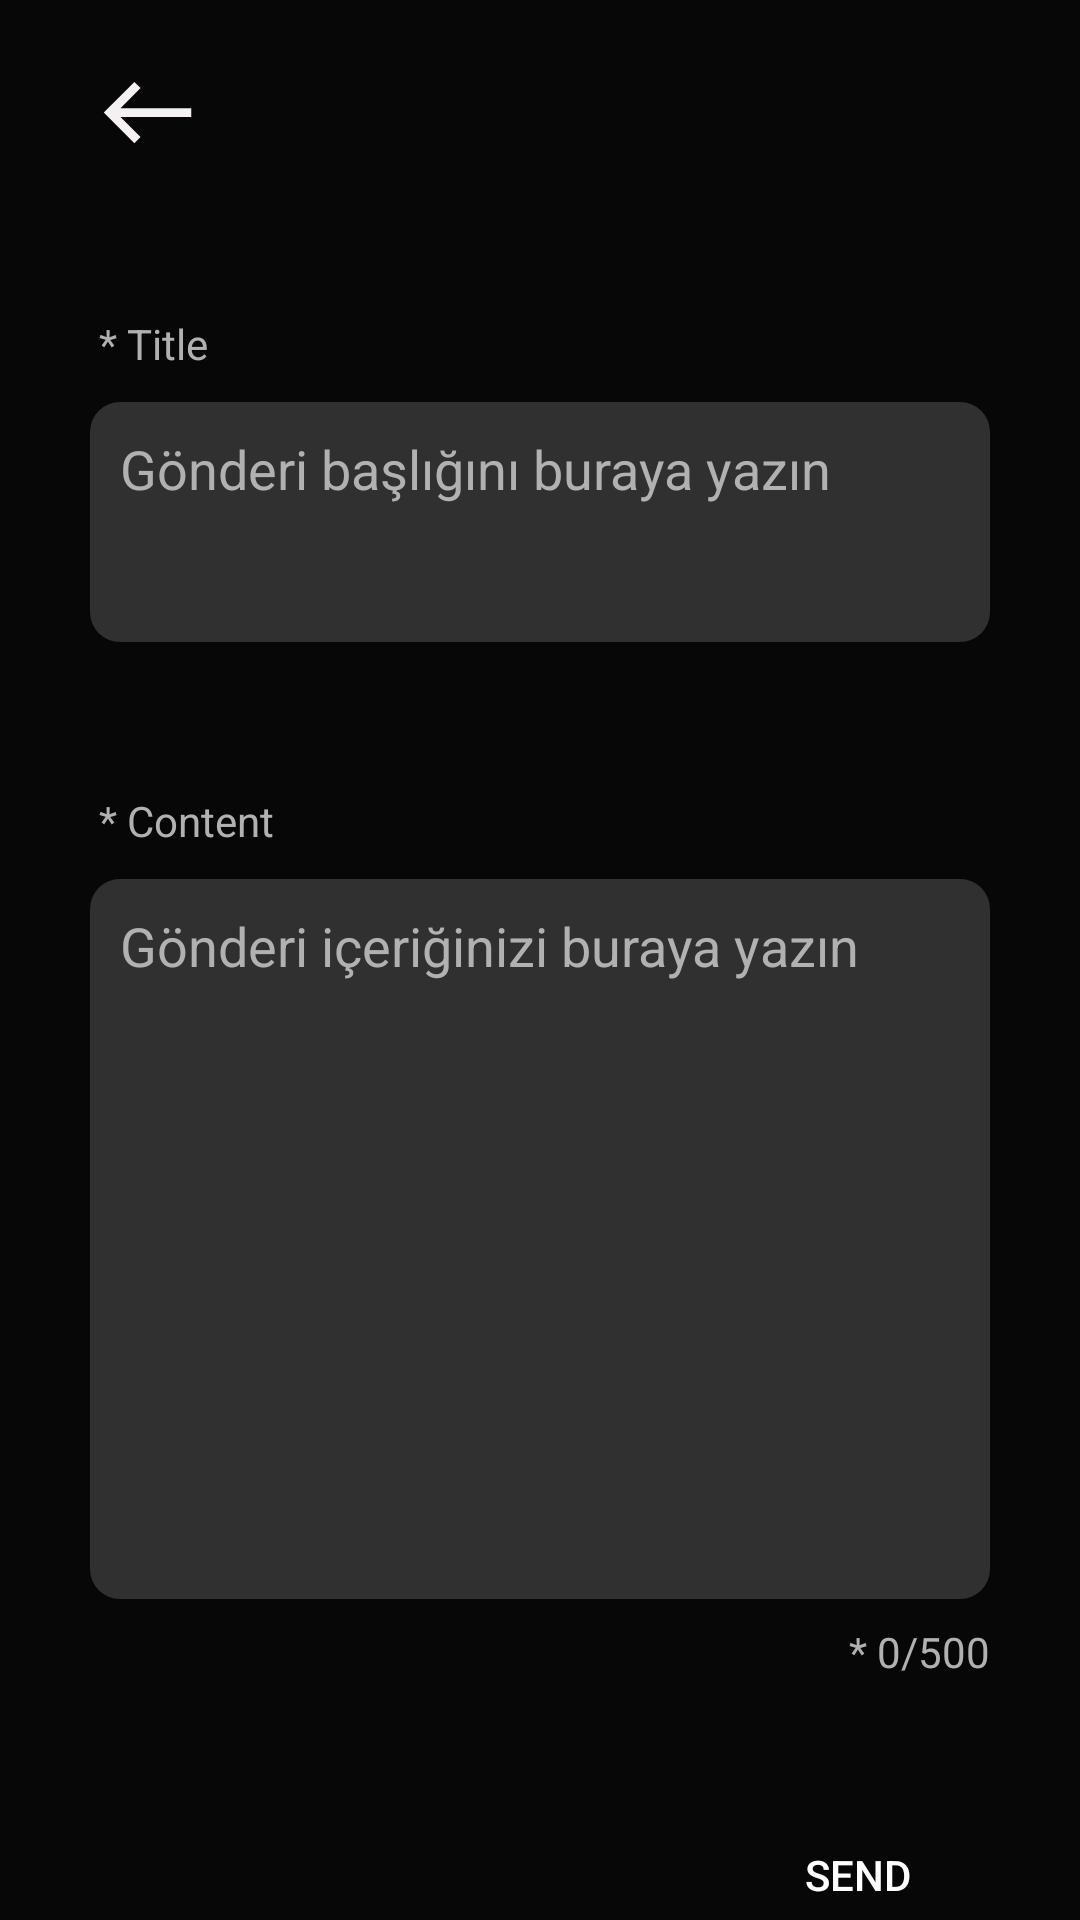

Write the Android layout XML for this screen, with the resource values it uses.
<!-- AndroidManifest.xml: application theme Theme.PetV01 -->
<!-- res/layout/forum_postadd_layout.xml -->
<LinearLayout xmlns:android="http://schemas.android.com/apk/res/android"
    android:layout_width="match_parent"
    android:layout_height="match_parent"
    xmlns:app="http://schemas.android.com/apk/res-auto"
    android:id="@+id/forumpost_fragment_container"
    android:background="@color/backgrounddark_color"
    android:orientation="vertical">

    
    <ImageView
        android:id="@+id/forumpost_backButton"
        android:layout_width="60dp"
        android:layout_height="35dp"
        android:layout_marginStart="19dp"
        android:layout_marginTop="20dp"
        android:src="@drawable/baseline_west_24" />

    <TextView
        android:id="@+id/postUselessTitletextView"
        android:layout_width="match_parent"
        android:layout_height="wrap_content"
        android:layout_marginHorizontal="33dp"
        android:layout_marginTop="50dp"
        android:layout_gravity="center"
        android:textColor="@color/bone_white"
        android:text="* Title" />

    <EditText
        android:id="@+id/post_title_edittext"
        android:layout_width="match_parent"
        android:layout_height="80dp"
        android:layout_marginHorizontal="30dp"
        android:layout_marginTop="10dp"
        android:background="@drawable/forumsearch_background"
        android:gravity="start"
        android:hint="Gönderi başlığını buraya yazın"
        android:paddingStart="10dp"
        android:paddingTop="10dp"
        android:textColor="@color/white"
        android:textColorHint="@color/bone_white" />

    <TextView
        android:id="@+id/postUselessContentextView"
        android:layout_width="match_parent"
        android:layout_height="wrap_content"
        android:layout_marginHorizontal="33dp"
        android:layout_marginTop="50dp"
        android:layout_gravity="center"
        android:textColor="@color/bone_white"
        android:text="* Content" />

    <EditText
        android:id="@+id/post_content_edittext"
        android:layout_width="match_parent"
        android:layout_height="240dp"
        android:layout_marginTop="10dp"
        android:layout_marginBottom="5dp"
        android:layout_marginHorizontal="30dp"
        android:gravity="start"
        android:paddingStart="10dp"
        android:paddingTop="10dp"
        android:textColor="@color/white"
        android:background="@drawable/forumsearch_background"
        android:textColorHint="@color/bone_white"
        android:hint="Gönderi içeriğinizi buraya yazın" />

    
    <TextView
        android:id="@+id/postContentSizeTextView"
        android:layout_width="match_parent"
        android:layout_height="wrap_content"
        android:layout_marginEnd="30dp"
        android:layout_marginTop="3dp"
        android:layout_marginBottom="50dp"
        android:gravity="end"
        android:textColor="@color/bone_white"
        android:text=" * 0/500" />

    <androidx.appcompat.widget.AppCompatButton
        android:id="@+id/post_button"
        android:layout_width="wrap_content"
        android:layout_height="wrap_content"
        android:layout_marginEnd="30dp"
        android:layout_gravity="end"
        android:background="@drawable/accountplaintext_background"
        android:textColor="@color/white"
        android:text="Send" />
</LinearLayout>
<!-- resources referenced by this layout -->
<resources>
  <color name="backgrounddark_color">#070707</color>
  <color name="bone_white">#B1B1B1</color>
  <color name="white">#FFFFFFFF</color>
  <!-- drawable baseline_west_24 (drawable) -->
  <vector android:height="24dp" android:tint="#F5F1F3"
      android:viewportHeight="24" android:viewportWidth="24"
      android:width="24dp" xmlns:android="http://schemas.android.com/apk/res/android">
      <path android:fillColor="@android:color/white" android:pathData="M9,19l1.41,-1.41L5.83,13H22V11H5.83l4.59,-4.59L9,5l-7,7L9,19z"/>
  </vector>
  <!-- drawable forumsearch_background (drawable) -->
  <?xml version="1.0" encoding="utf-8"?>
  <layer-list xmlns:android="http://schemas.android.com/apk/res/android">
      <item>
          <shape android:shape="rectangle">
              <solid android:color="#6A6A6A"></solid>
              <corners android:radius="20dp"/>
          </shape>
      </item>
      <item>
          <shape android:shape="rectangle">
              <solid android:color="@color/backgroundsoft_color"></solid>
              <corners android:radius="10dp"></corners>
          </shape>
  
      </item>
  </layer-list>
  <style name="Theme.PetV01" parent="Base.Theme.PetV01" />
  <color name="backgroundsoft_color">#303030</color>
  <style name="Base.Theme.PetV01" parent="Theme.MaterialComponents.DayNight.NoActionBar">
          <item name="colorPrimary">#F5F1F3</item>
          <item name="colorPrimaryVariant">#121212</item>
          
          
      </style>
</resources>
